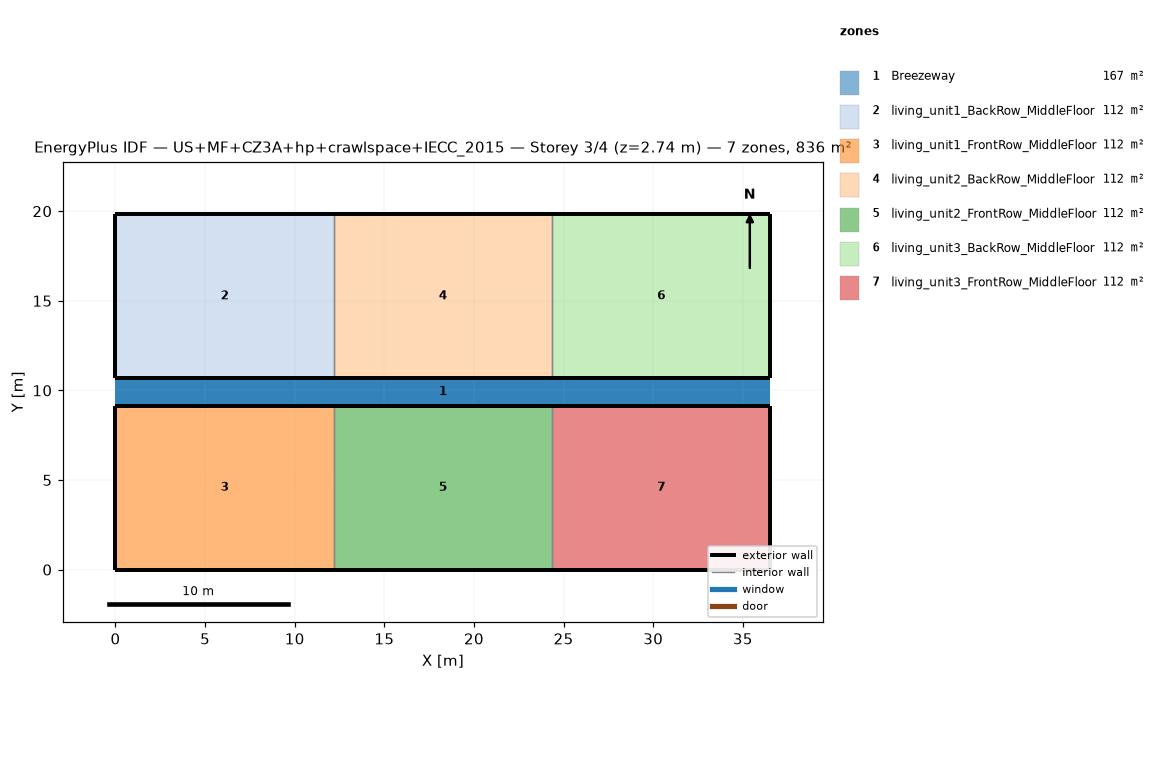
=== STOREY PLAN SPEC (per zone: floor XY polygon, exterior-wall plan segments, windows/doors) ===
zone 1: Breezeway  (167.0 m²)
  floor: (36.54, 9.16) (0.00, 9.16) (0.00, 10.68) (36.54, 10.68)
  floor: (36.54, 9.16) (0.00, 9.16) (0.00, 10.68) (36.54, 10.68)
  floor: (36.54, 9.16) (0.00, 9.16) (0.00, 10.68) (36.54, 10.68)
zone 2: living_unit1_BackRow_MiddleFloor  (111.5 m²)
  floor: (12.18, 10.68) (0.00, 10.68) (0.00, 19.84) (12.18, 19.84)
  exterior wall: (0.00, 10.68) – (12.18, 10.68)  [12.2 m]
  exterior wall: (12.18, 19.84) – (0.00, 19.84)  [12.2 m]
  exterior wall: (0.00, 19.84) – (0.00, 10.68)  [9.2 m]
  interior walls: 1
zone 3: living_unit1_FrontRow_MiddleFloor  (111.5 m²)
  floor: (12.18, 0.00) (0.00, 0.00) (0.00, 9.16) (12.18, 9.16)
  exterior wall: (0.00, 0.00) – (12.18, 0.00)  [12.2 m]
  exterior wall: (12.18, 9.16) – (0.00, 9.16)  [12.2 m]
  exterior wall: (0.00, 9.16) – (0.00, 0.00)  [9.2 m]
  interior walls: 1
zone 4: living_unit2_BackRow_MiddleFloor  (111.5 m²)
  floor: (24.36, 10.68) (12.18, 10.68) (12.18, 19.84) (24.36, 19.84)
  exterior wall: (12.18, 10.68) – (24.36, 10.68)  [12.2 m]
  exterior wall: (24.36, 19.84) – (12.18, 19.84)  [12.2 m]
  interior walls: 2
zone 5: living_unit2_FrontRow_MiddleFloor  (111.5 m²)
  floor: (24.36, 0.00) (12.18, 0.00) (12.18, 9.16) (24.36, 9.16)
  exterior wall: (12.18, 0.00) – (24.36, 0.00)  [12.2 m]
  exterior wall: (24.36, 9.16) – (12.18, 9.16)  [12.2 m]
  interior walls: 2
zone 6: living_unit3_BackRow_MiddleFloor  (111.5 m²)
  floor: (36.54, 10.68) (24.36, 10.68) (24.36, 19.84) (36.54, 19.84)
  exterior wall: (24.36, 10.68) – (36.54, 10.68)  [12.2 m]
  exterior wall: (36.54, 10.68) – (36.54, 19.84)  [9.2 m]
  exterior wall: (36.54, 19.84) – (24.36, 19.84)  [12.2 m]
  interior walls: 1
zone 7: living_unit3_FrontRow_MiddleFloor  (111.5 m²)
  floor: (36.54, 0.00) (24.36, 0.00) (24.36, 9.16) (36.54, 9.16)
  exterior wall: (24.36, 0.00) – (36.54, 0.00)  [12.2 m]
  exterior wall: (36.54, 0.00) – (36.54, 9.16)  [9.2 m]
  exterior wall: (36.54, 9.16) – (24.36, 9.16)  [12.2 m]
  interior walls: 1

=== DERIVED (storey summary) ===
Building: US+MF+CZ3A+hp+crawlspace+IECC_2015
Storey: 3 of 4  (floor level z = 2.74 m)
Storey gross floor area: 836.2 m²
Zones on this storey: 7
  - Breezeway: floor 167.0 m²
  - living_unit1_BackRow_MiddleFloor: floor 111.5 m²; exterior wall 33.5 m (86.9 m²); WWR 0.0%
  - living_unit1_FrontRow_MiddleFloor: floor 111.5 m²; exterior wall 33.5 m (86.9 m²); WWR 0.0%
  - living_unit2_BackRow_MiddleFloor: floor 111.5 m²; exterior wall 24.4 m (63.1 m²); WWR 0.0%
  - living_unit2_FrontRow_MiddleFloor: floor 111.5 m²; exterior wall 24.4 m (63.1 m²); WWR 0.0%
  - living_unit3_BackRow_MiddleFloor: floor 111.5 m²; exterior wall 33.5 m (86.9 m²); WWR 0.0%
  - living_unit3_FrontRow_MiddleFloor: floor 111.5 m²; exterior wall 33.5 m (86.9 m²); WWR 0.0%
Zone adjacency (shared interzone walls):
  - living_unit1_BackRow_MiddleFloor ↔ living_unit2_BackRow_MiddleFloor
  - living_unit1_FrontRow_MiddleFloor ↔ living_unit2_FrontRow_MiddleFloor
  - living_unit2_BackRow_MiddleFloor ↔ living_unit3_BackRow_MiddleFloor
  - living_unit2_FrontRow_MiddleFloor ↔ living_unit3_FrontRow_MiddleFloor